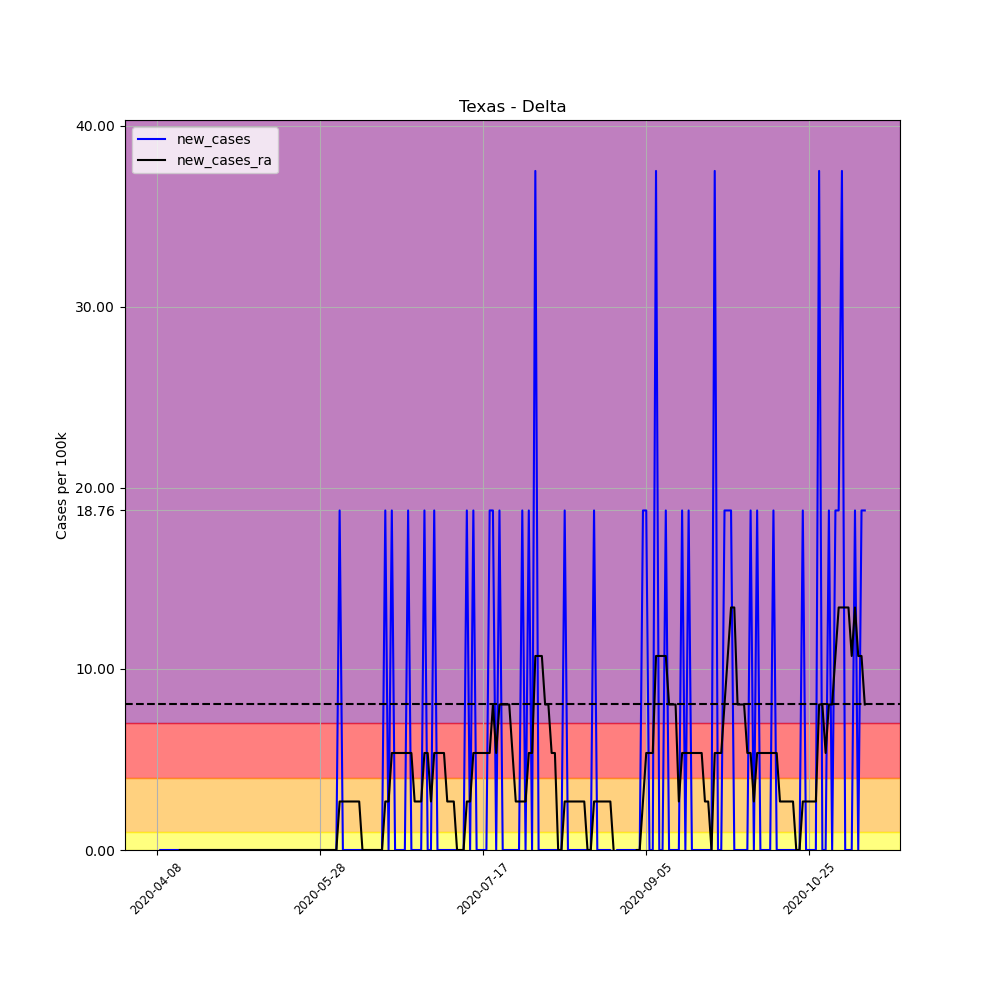

The file beside this chart, header and first rows:
, date, county, state, fips, cases, deaths, COUNTY, STNAME, CTYNAME, POPESTIMATE2019, per_100k, per_100k_ra, new_cases, new_cases_ra
590891, 2020-04-08, Delta, Texas, 48119, 1, 0, 119, Texas, Delta, 5331, 18.76, , , 
590892, 2020-04-09, Delta, Texas, 48119, 1, 0, 119, Texas, Delta, 5331, 18.76, , 0.0, 
590893, 2020-04-10, Delta, Texas, 48119, 1, 0, 119, Texas, Delta, 5331, 18.76, , 0.0, 
590894, 2020-04-11, Delta, Texas, 48119, 1, 0, 119, Texas, Delta, 5331, 18.76, , 0.0, 
590895, 2020-04-12, Delta, Texas, 48119, 1, 0, 119, Texas, Delta, 5331, 18.76, , 0.0, 
590896, 2020-04-13, Delta, Texas, 48119, 1, 0, 119, Texas, Delta, 5331, 18.76, , 0.0, 
590897, 2020-04-14, Delta, Texas, 48119, 1, 0, 119, Texas, Delta, 5331, 18.76, 18.76, 0.0, 
590898, 2020-04-15, Delta, Texas, 48119, 1, 0, 119, Texas, Delta, 5331, 18.76, 18.76, 0.0, 0.0
590899, 2020-04-16, Delta, Texas, 48119, 1, 0, 119, Texas, Delta, 5331, 18.76, 18.76, 0.0, 0.0
590900, 2020-04-17, Delta, Texas, 48119, 1, 0, 119, Texas, Delta, 5331, 18.76, 18.76, 0.0, 0.0
590901, 2020-04-18, Delta, Texas, 48119, 1, 0, 119, Texas, Delta, 5331, 18.76, 18.76, 0.0, 0.0
590902, 2020-04-19, Delta, Texas, 48119, 1, 0, 119, Texas, Delta, 5331, 18.76, 18.76, 0.0, 0.0
590903, 2020-04-20, Delta, Texas, 48119, 1, 0, 119, Texas, Delta, 5331, 18.76, 18.76, 0.0, 0.0
590904, 2020-04-21, Delta, Texas, 48119, 1, 0, 119, Texas, Delta, 5331, 18.76, 18.76, 0.0, 0.0
590905, 2020-04-22, Delta, Texas, 48119, 1, 0, 119, Texas, Delta, 5331, 18.76, 18.76, 0.0, 0.0
590906, 2020-04-23, Delta, Texas, 48119, 1, 0, 119, Texas, Delta, 5331, 18.76, 18.76, 0.0, 0.0
590907, 2020-04-24, Delta, Texas, 48119, 1, 0, 119, Texas, Delta, 5331, 18.76, 18.76, 0.0, 0.0
590908, 2020-04-25, Delta, Texas, 48119, 1, 0, 119, Texas, Delta, 5331, 18.76, 18.76, 0.0, 0.0
590909, 2020-04-26, Delta, Texas, 48119, 1, 0, 119, Texas, Delta, 5331, 18.76, 18.76, 0.0, 0.0
590910, 2020-04-27, Delta, Texas, 48119, 1, 0, 119, Texas, Delta, 5331, 18.76, 18.76, 0.0, 0.0
590911, 2020-04-28, Delta, Texas, 48119, 1, 0, 119, Texas, Delta, 5331, 18.76, 18.76, 0.0, 0.0
590912, 2020-04-29, Delta, Texas, 48119, 1, 0, 119, Texas, Delta, 5331, 18.76, 18.76, 0.0, 0.0
590913, 2020-04-30, Delta, Texas, 48119, 1, 0, 119, Texas, Delta, 5331, 18.76, 18.76, 0.0, 0.0
590914, 2020-05-01, Delta, Texas, 48119, 1, 0, 119, Texas, Delta, 5331, 18.76, 18.76, 0.0, 0.0
590915, 2020-05-02, Delta, Texas, 48119, 1, 0, 119, Texas, Delta, 5331, 18.76, 18.76, 0.0, 0.0
590916, 2020-05-03, Delta, Texas, 48119, 1, 0, 119, Texas, Delta, 5331, 18.76, 18.76, 0.0, 0.0
590917, 2020-05-04, Delta, Texas, 48119, 1, 0, 119, Texas, Delta, 5331, 18.76, 18.76, 0.0, 0.0
590918, 2020-05-05, Delta, Texas, 48119, 1, 0, 119, Texas, Delta, 5331, 18.76, 18.76, 0.0, 0.0
590919, 2020-05-06, Delta, Texas, 48119, 1, 0, 119, Texas, Delta, 5331, 18.76, 18.76, 0.0, 0.0
590920, 2020-05-07, Delta, Texas, 48119, 1, 0, 119, Texas, Delta, 5331, 18.76, 18.76, 0.0, 0.0
590921, 2020-05-08, Delta, Texas, 48119, 1, 0, 119, Texas, Delta, 5331, 18.76, 18.76, 0.0, 0.0
590922, 2020-05-09, Delta, Texas, 48119, 1, 0, 119, Texas, Delta, 5331, 18.76, 18.76, 0.0, 0.0
590923, 2020-05-10, Delta, Texas, 48119, 1, 0, 119, Texas, Delta, 5331, 18.76, 18.76, 0.0, 0.0
590924, 2020-05-11, Delta, Texas, 48119, 1, 0, 119, Texas, Delta, 5331, 18.76, 18.76, 0.0, 0.0
590925, 2020-05-12, Delta, Texas, 48119, 1, 0, 119, Texas, Delta, 5331, 18.76, 18.76, 0.0, 0.0
590926, 2020-05-13, Delta, Texas, 48119, 1, 0, 119, Texas, Delta, 5331, 18.76, 18.76, 0.0, 0.0
590927, 2020-05-14, Delta, Texas, 48119, 1, 0, 119, Texas, Delta, 5331, 18.76, 18.76, 0.0, 0.0
590928, 2020-05-15, Delta, Texas, 48119, 1, 0, 119, Texas, Delta, 5331, 18.76, 18.76, 0.0, 0.0
590929, 2020-05-16, Delta, Texas, 48119, 1, 0, 119, Texas, Delta, 5331, 18.76, 18.76, 0.0, 0.0
590930, 2020-05-17, Delta, Texas, 48119, 1, 0, 119, Texas, Delta, 5331, 18.76, 18.76, 0.0, 0.0
590931, 2020-05-18, Delta, Texas, 48119, 1, 0, 119, Texas, Delta, 5331, 18.76, 18.76, 0.0, 0.0
590932, 2020-05-19, Delta, Texas, 48119, 1, 0, 119, Texas, Delta, 5331, 18.76, 18.76, 0.0, 0.0
590933, 2020-05-20, Delta, Texas, 48119, 1, 0, 119, Texas, Delta, 5331, 18.76, 18.76, 0.0, 0.0
590934, 2020-05-21, Delta, Texas, 48119, 1, 0, 119, Texas, Delta, 5331, 18.76, 18.76, 0.0, 0.0
590935, 2020-05-22, Delta, Texas, 48119, 1, 0, 119, Texas, Delta, 5331, 18.76, 18.76, 0.0, 0.0
590936, 2020-05-23, Delta, Texas, 48119, 1, 0, 119, Texas, Delta, 5331, 18.76, 18.76, 0.0, 0.0
590937, 2020-05-24, Delta, Texas, 48119, 1, 0, 119, Texas, Delta, 5331, 18.76, 18.76, 0.0, 0.0
590938, 2020-05-25, Delta, Texas, 48119, 1, 0, 119, Texas, Delta, 5331, 18.76, 18.76, 0.0, 0.0
590939, 2020-05-26, Delta, Texas, 48119, 1, 0, 119, Texas, Delta, 5331, 18.76, 18.76, 0.0, 0.0
590940, 2020-05-27, Delta, Texas, 48119, 1, 0, 119, Texas, Delta, 5331, 18.76, 18.76, 0.0, 0.0
590941, 2020-05-28, Delta, Texas, 48119, 1, 0, 119, Texas, Delta, 5331, 18.76, 18.76, 0.0, 0.0
590942, 2020-05-29, Delta, Texas, 48119, 1, 0, 119, Texas, Delta, 5331, 18.76, 18.76, 0.0, 0.0
590943, 2020-05-30, Delta, Texas, 48119, 1, 0, 119, Texas, Delta, 5331, 18.76, 18.76, 0.0, 0.0
590944, 2020-05-31, Delta, Texas, 48119, 1, 0, 119, Texas, Delta, 5331, 18.76, 18.76, 0.0, 0.0
590945, 2020-06-01, Delta, Texas, 48119, 1, 0, 119, Texas, Delta, 5331, 18.76, 18.76, 0.0, 0.0
590946, 2020-06-02, Delta, Texas, 48119, 1, 0, 119, Texas, Delta, 5331, 18.76, 18.76, 0.0, 0.0
590947, 2020-06-03, Delta, Texas, 48119, 2, 0, 119, Texas, Delta, 5331, 37.52, 21.44, 18.76, 2.68
590948, 2020-06-04, Delta, Texas, 48119, 2, 0, 119, Texas, Delta, 5331, 37.52, 24.12, 0.0, 2.68
590949, 2020-06-05, Delta, Texas, 48119, 2, 0, 119, Texas, Delta, 5331, 37.52, 26.8, 0.0, 2.68
590950, 2020-06-06, Delta, Texas, 48119, 2, 0, 119, Texas, Delta, 5331, 37.52, 29.48, 0.0, 2.68
... 158 more rows
